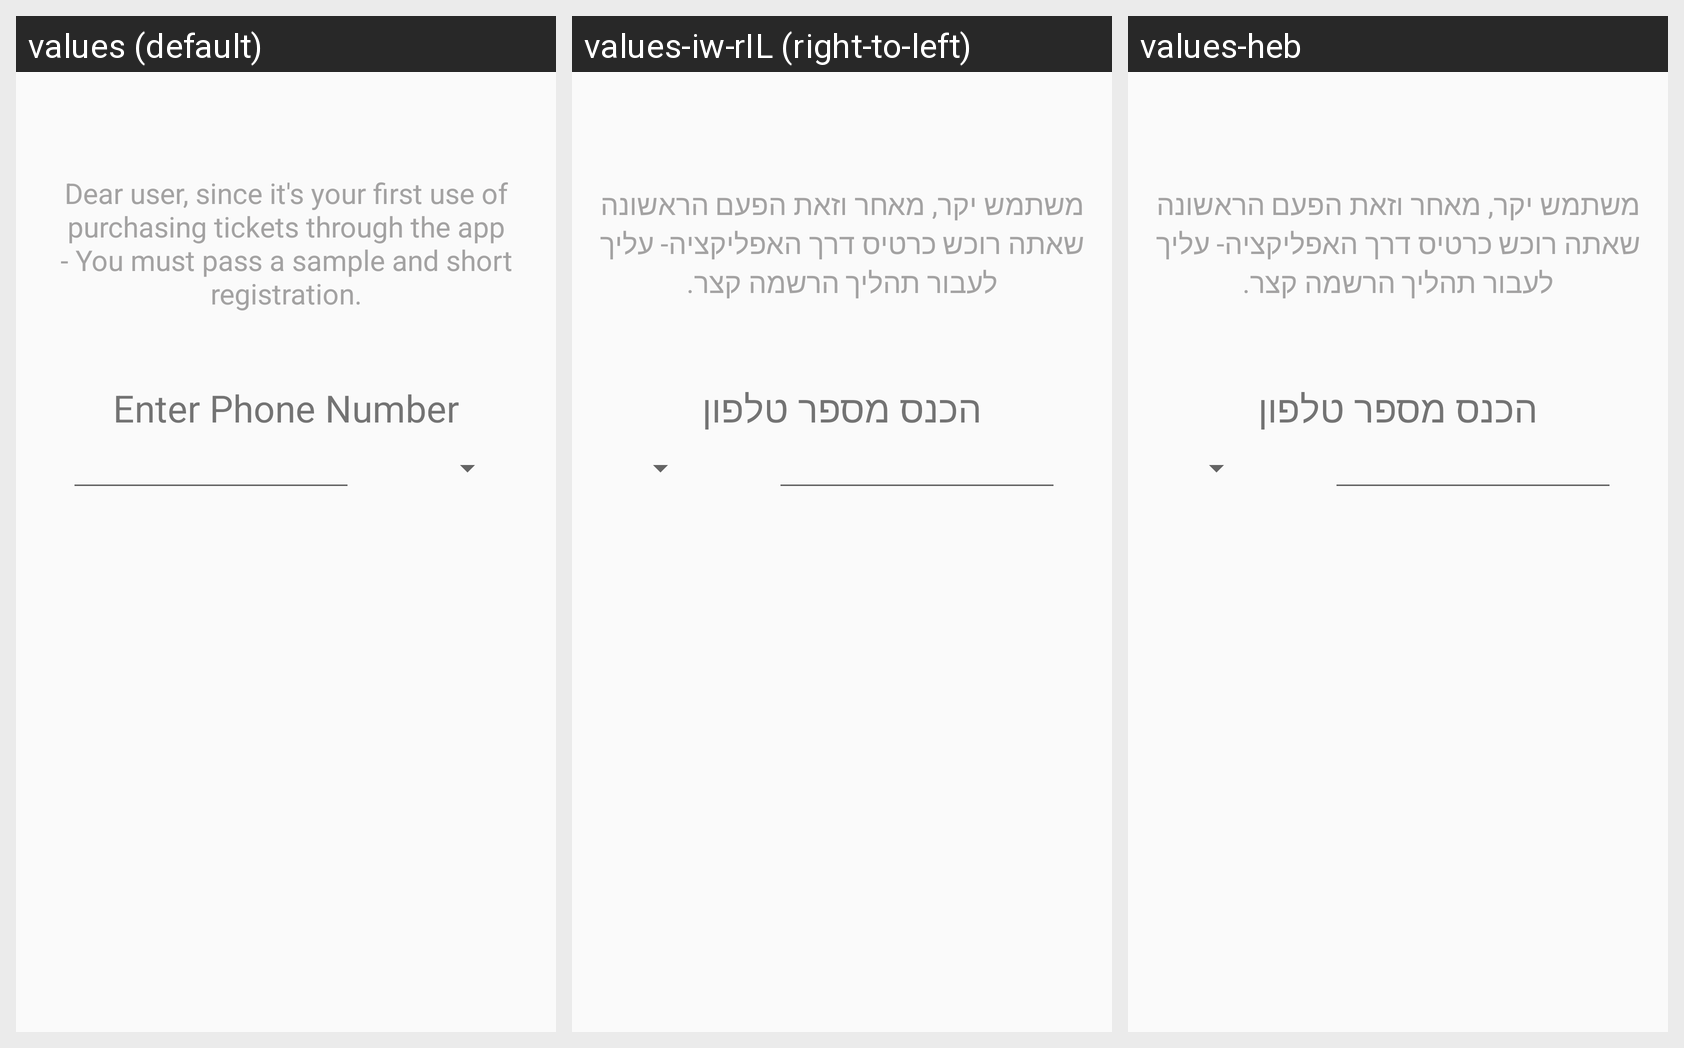

For this localized Android screen grid, give each drawn string resource with its value in every locale shown.
Android screen res/layout/activity_sms_login.xml rendered under 3 locales, left to right: values (default), values-iw-rIL (right-to-left), values-heb. Device: Nexus 5 (rendered at 1080×1920; each locale shown at half size, 540×960, under a caption strip naming it); theme AppTheme.
Strings drawn on this screen, with the default value and each locale's value (text and hints the layout hard-codes, and strings that could not be matched under every locale, appear in the picture but are not listed):

enter_phone_number
  values: Enter Phone Number
  values-iw-rIL: הכנס מספר טלפון
  values-heb: הכנס מספר טלפון

your_first_use
  values: Dear user, since it's your first use of purchasing tickets through the app - You must pass a sample and short registration.
  values-iw-rIL: משתמש יקר, מאחר וזאת הפעם הראשונה שאתה רוכש כרטיס דרך האפליקציה- עליך לעבור תהליך הרשמה קצר.
  values-heb: משתמש יקר, מאחר וזאת הפעם הראשונה שאתה רוכש כרטיס דרך האפליקציה- עליך לעבור תהליך הרשמה קצר.
